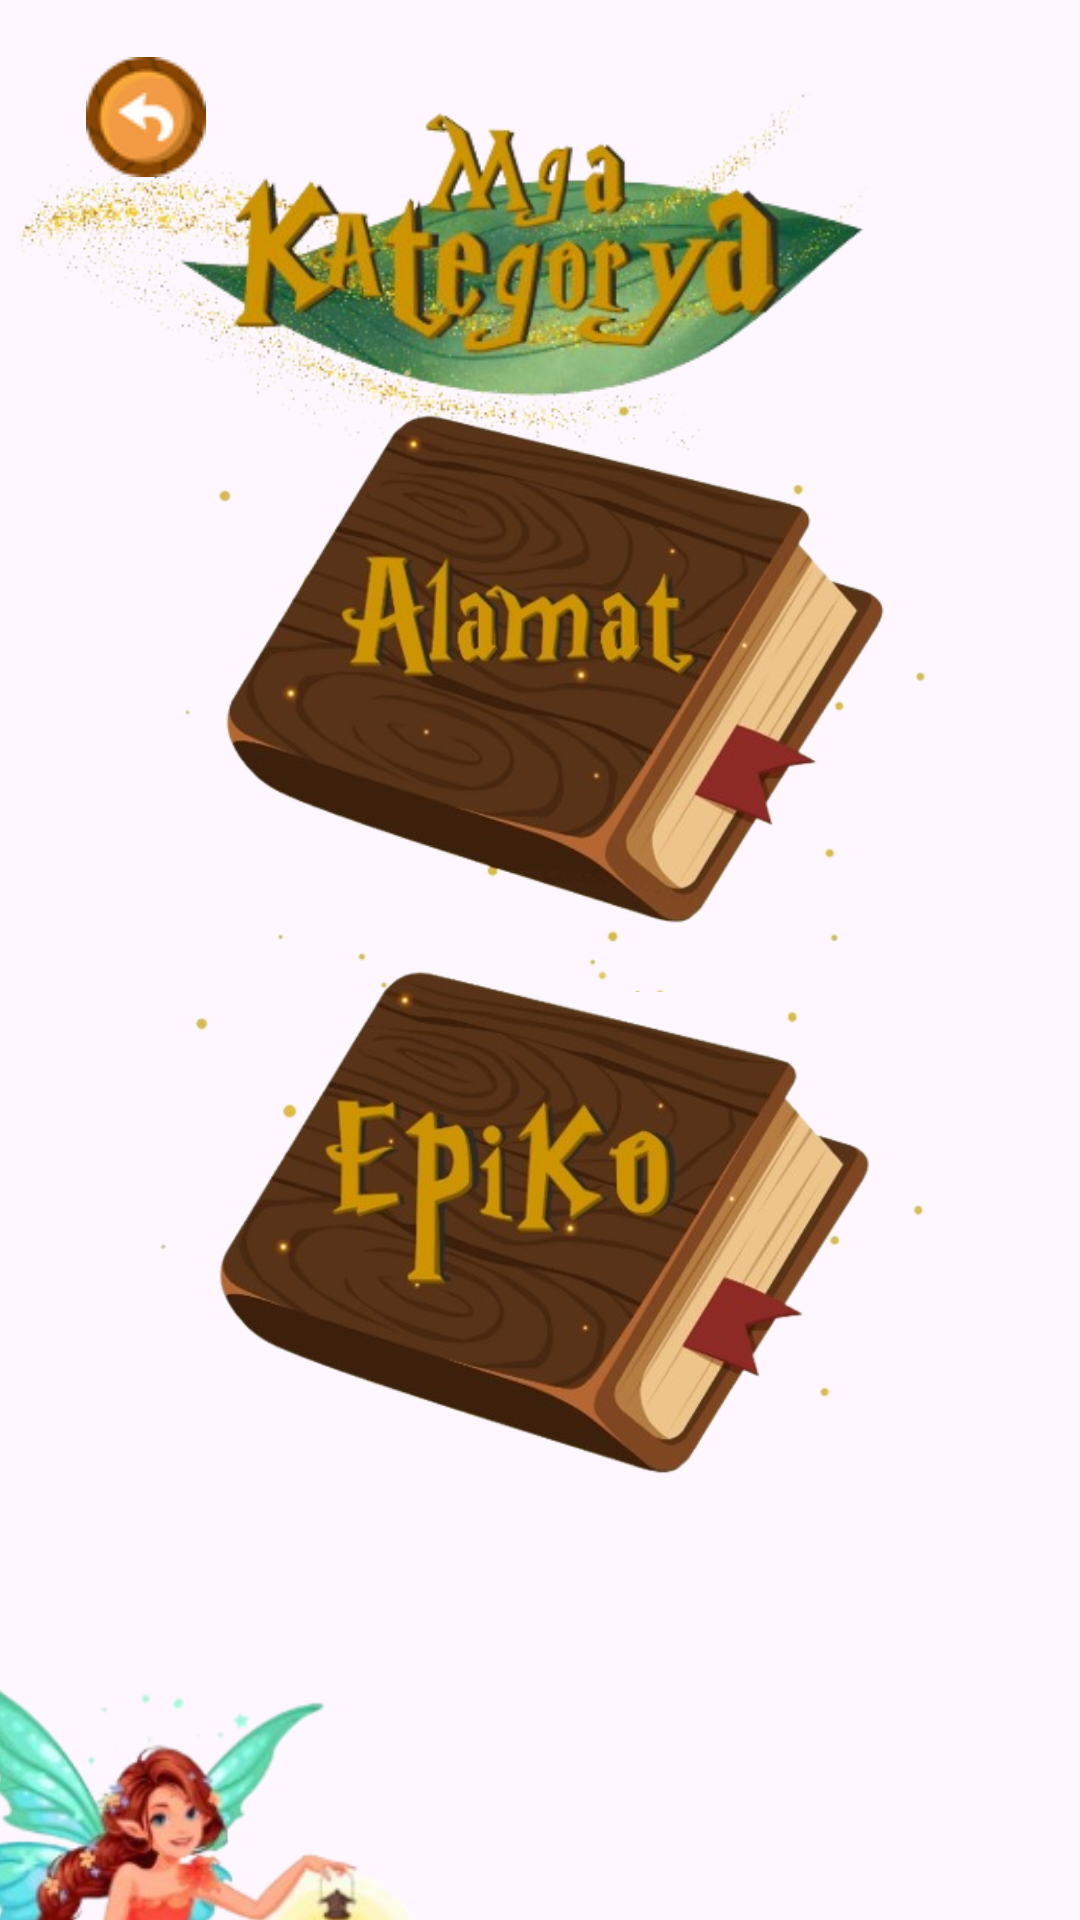

Here is an Android app screen rendered from its layout file. Give the layout XML and the strings, colors and styles it references.
<!-- AndroidManifest.xml: application theme Theme.Alamatiko -->
<!-- res/layout/activity_third.xml -->
<?xml version="1.0" encoding="utf-8"?>
<androidx.constraintlayout.widget.ConstraintLayout xmlns:android="http://schemas.android.com/apk/res/android"
    xmlns:app="http://schemas.android.com/apk/res-auto"
    xmlns:tools="http://schemas.android.com/tools"
    android:id="@+id/main"
    android:layout_width="match_parent"
    android:layout_height="match_parent"
    tools:context=".thirdActivity">

    <ImageView
        android:id="@+id/background_image_view"
        android:layout_width="0dp"
        android:layout_height="0dp"
        android:contentDescription="Background Image"
        android:scaleType="centerCrop"
        android:src="@drawable/background"
        app:layout_constraintBottom_toBottomOf="parent"
        app:layout_constraintEnd_toEndOf="parent"
        app:layout_constraintHorizontal_bias="1.0"
        app:layout_constraintStart_toStartOf="parent"
        app:layout_constraintTop_toTopOf="parent"
        app:layout_constraintVertical_bias="0.0"
        tools:ignore="HardcodedText" />

    <ImageView
        android:id="@+id/imageView4"
        android:layout_width="wrap_content"
        android:layout_height="wrap_content"
        app:layout_constraintBottom_toBottomOf="parent"
        app:layout_constraintEnd_toEndOf="parent"
        app:layout_constraintTop_toTopOf="parent"
        app:layout_constraintVertical_bias="0.0"
        app:srcCompat="@drawable/kategorya"
        tools:ignore="ContentDescription" />

    <ImageButton
        android:id="@+id/imageButton"
        android:layout_width="279dp"
        android:layout_height="211dp"
        android:background="@android:color/transparent"
        android:scaleType="centerCrop"
        app:layout_constraintBottom_toBottomOf="parent"
        app:layout_constraintEnd_toEndOf="parent"
        app:layout_constraintHorizontal_bias="0.567"
        app:layout_constraintStart_toStartOf="parent"
        app:layout_constraintTop_toTopOf="parent"
        app:layout_constraintVertical_bias="0.279"
        app:srcCompat="@drawable/alamatbook"
        tools:ignore="ContentDescription" />

    <ImageButton
        android:id="@+id/imageButton3"
        android:layout_width="257dp"
        android:layout_height="186dp"
        android:background="@android:color/transparent"
        android:scaleType="centerCrop"
        app:layout_constraintBottom_toBottomOf="parent"
        app:layout_constraintEnd_toEndOf="parent"
        app:layout_constraintHorizontal_bias="0.512"
        app:layout_constraintStart_toStartOf="parent"
        app:layout_constraintTop_toTopOf="parent"
        app:layout_constraintVertical_bias="0.673"
        app:srcCompat="@drawable/epikobook"
        tools:ignore="ContentDescription" />

    <ImageView
        android:id="@+id/imageView8"
        android:layout_width="381dp"
        android:layout_height="248dp"
        android:layout_marginTop="508dp"
        android:layout_marginEnd="76dp"
        app:layout_constraintEnd_toEndOf="parent"
        app:layout_constraintTop_toTopOf="parent"
        app:srcCompat="@drawable/f1"
        tools:ignore="ContentDescription,MissingConstraints" />

    <ImageButton
        android:id="@+id/imageButton66"
        android:layout_width="89dp"
        android:layout_height="70dp"
        android:layout_marginStart="4dp"
        android:layout_marginTop="4dp"
        android:background="@null"
        app:layout_constraintStart_toStartOf="parent"
        app:layout_constraintTop_toTopOf="parent"
        app:srcCompat="@drawable/back_btn" />

</androidx.constraintlayout.widget.ConstraintLayout>
<!-- resources referenced by this layout -->
<resources>
  <!-- drawable alamatbook: png bitmap (drawable, 192170 bytes) -->
  <!-- drawable back_btn: png bitmap (drawable, 4613 bytes) -->
  <!-- drawable epikobook: png bitmap (drawable, 196005 bytes) -->
  <!-- drawable f1: png bitmap (drawable, 65989 bytes) -->
  <!-- drawable kategorya: png bitmap (drawable, 114259 bytes) -->
  <style name="Theme.Alamatiko" parent="Base.Theme.Alamatiko" />
  <style name="Base.Theme.Alamatiko" parent="Theme.Material3.DayNight.NoActionBar">
          
          
      </style>
</resources>
